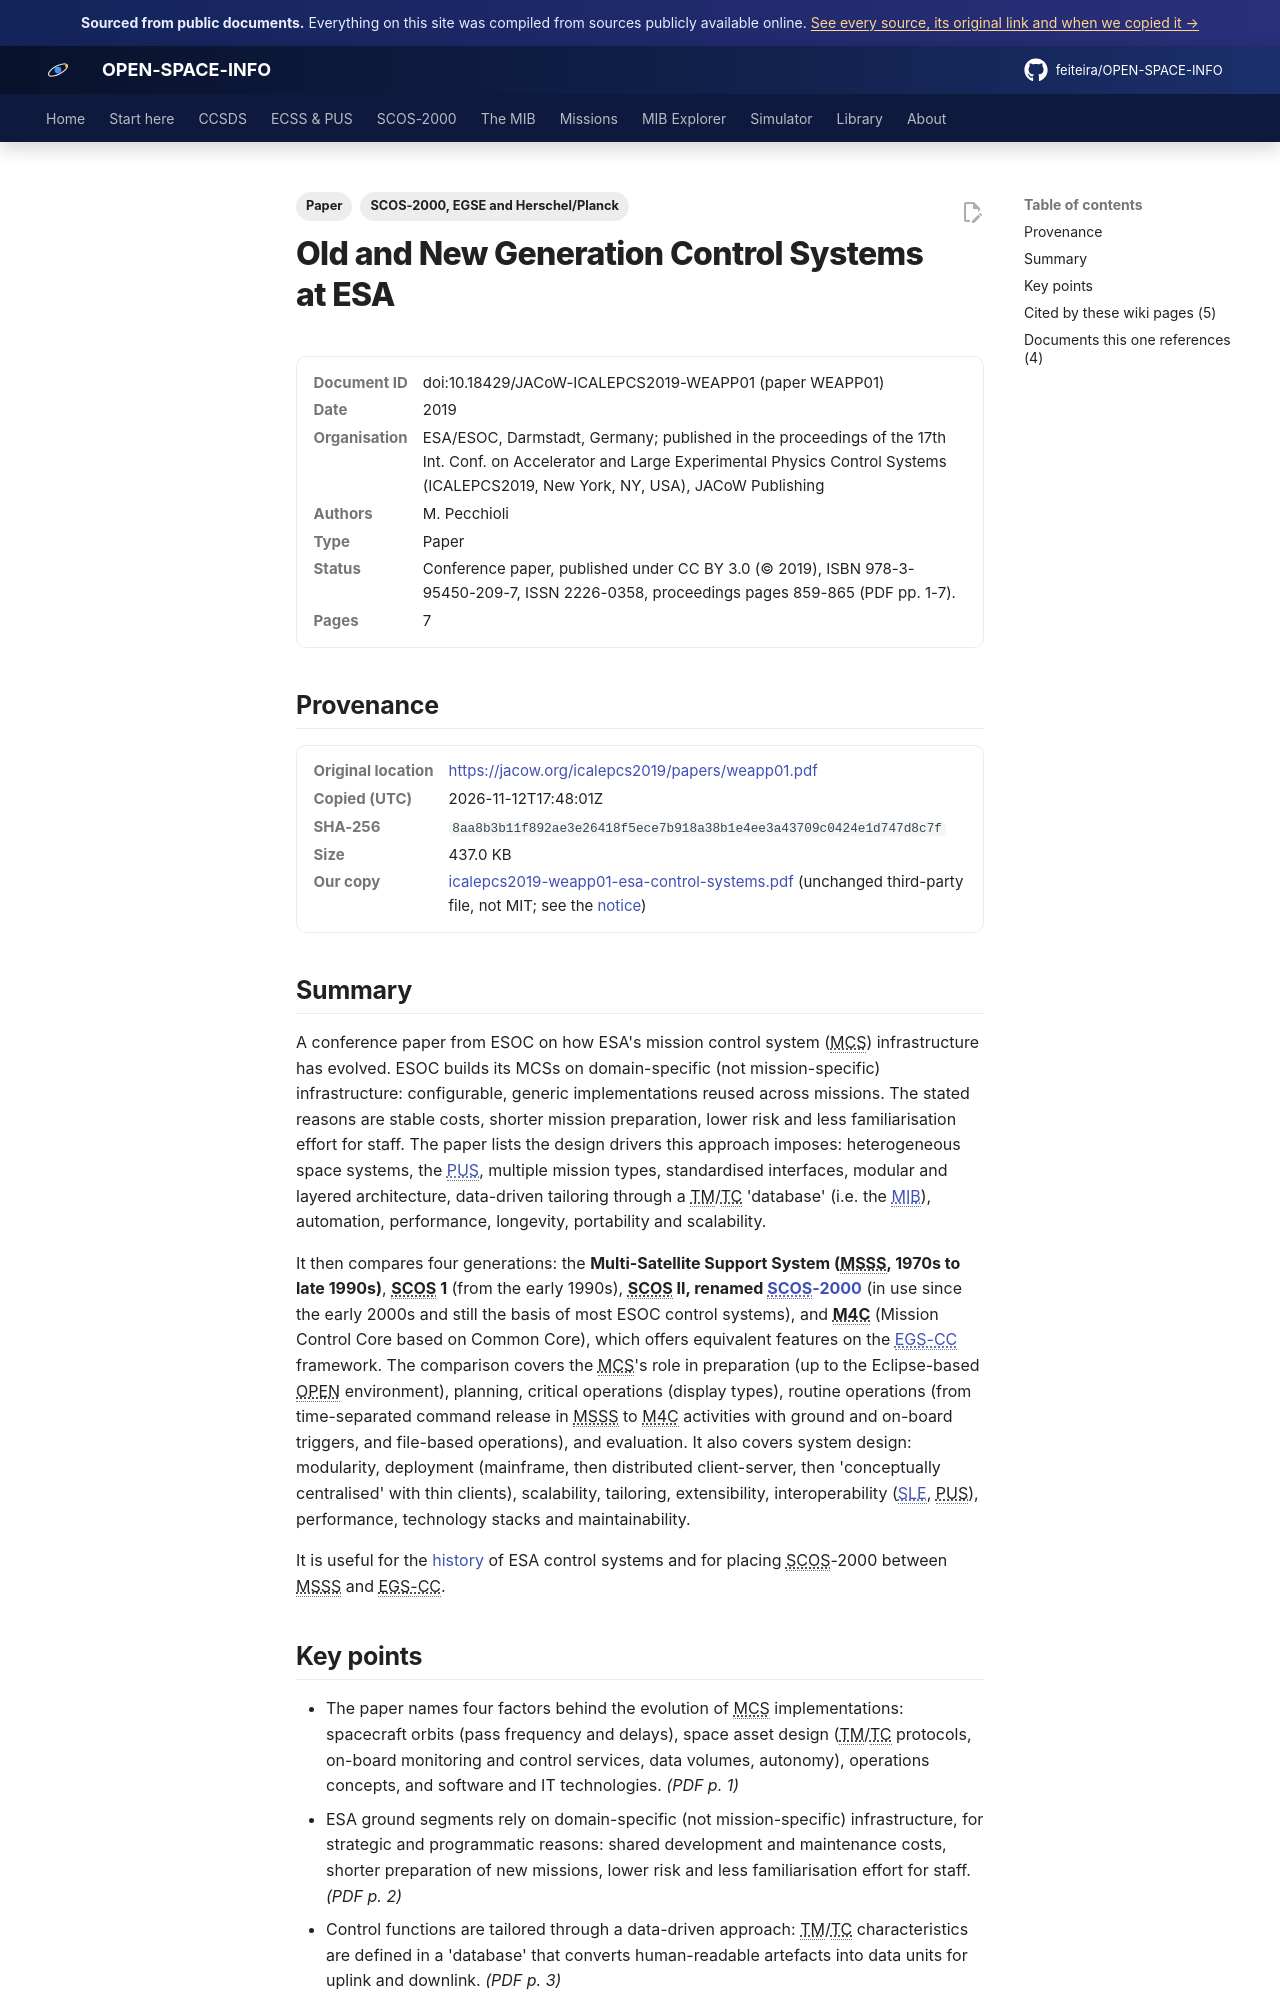

repository: feiteira/OPEN-SPACE-INFO · page: library/icalepcs2019-weapp01-esa-control-systems/index.html · generator: mkdocs

---
title: "Old and new generation control systems at ESA (ICALEPCS19)"
description: "A conference paper from ESOC on how ESA's mission control system (MCS) infrastructure has evolved."
tags: ["Paper", "SCOS-2000, EGSE and Herschel/Planck"]
sources: [icalepcs2019-weapp01-esa-control-systems]
---

# Old and New Generation Control Systems at ESA

<dl class="osi-meta"><dt>Document ID</dt><dd>doi:10.18429/JACoW-ICALEPCS2019-WEAPP01 (paper WEAPP01)</dd><dt>Date</dt><dd>2019</dd><dt>Organisation</dt><dd>ESA/ESOC, Darmstadt, Germany; published in the proceedings of the 17th Int. Conf. on Accelerator and Large Experimental Physics Control Systems (ICALEPCS2019, New York, NY, USA), JACoW Publishing</dd><dt>Authors</dt><dd>M. Pecchioli</dd><dt>Type</dt><dd>Paper</dd><dt>Status</dt><dd>Conference paper, published under CC BY 3.0 (© 2019), ISBN 978-3-95450-209-7, ISSN 2226-0358, proceedings pages 859-865 (PDF pp. 1-7).</dd><dt>Pages</dt><dd>7</dd></dl>

## Provenance

<dl class="osi-meta"><dt>Original location</dt><dd><a href="https://jacow.org/icalepcs2019/papers/weapp01.pdf" rel="noopener">https://jacow.org/icalepcs2019/papers/weapp01.pdf</a></dd><dt>Copied (UTC)</dt><dd>2026-11-12T17:48:01Z</dd><dt>SHA-256</dt><dd><code>8aa8b3b11f892ae3e26418f5ece7b918a38b1e4ee3a43709c0424e1d747d8c7f</code></dd><dt>Size</dt><dd>437.0 KB</dd><dt>Our copy</dt><dd><a href="../third-party/core/icalepcs2019-weapp01-esa-control-systems.pdf">icalepcs2019-weapp01-esa-control-systems.pdf</a> (unchanged third-party file, not MIT; see the <a href="../third-party/NOTICE/">notice</a>)</dd></dl>

## Summary

A conference paper from ESOC on how ESA's mission control system (MCS) infrastructure has evolved. ESOC builds its MCSs on domain-specific (not mission-specific) infrastructure: configurable, generic implementations reused across missions. The stated reasons are stable costs, shorter mission preparation, lower risk and less familiarisation effort for staff. The paper lists the design drivers this approach imposes: heterogeneous space systems, the [PUS](../ecss/pus/index.md), multiple mission types, standardised interfaces, modular and layered architecture, data-driven tailoring through a TM/TC 'database' (i.e. the [MIB](../mib/index.md)), automation, performance, longevity, portability and scalability.

It then compares four generations: the **Multi-Satellite Support System (MSSS, 1970s to late 1990s)**, **SCOS 1** (from the early 1990s), **SCOS II, renamed [SCOS-2000](../scos2000/index.md)** (in use since the early 2000s and still the basis of most ESOC control systems), and **M4C** (Mission Control Core based on Common Core), which offers equivalent features on the [EGS-CC](../scos2000/ancillary-and-egs-cc.md) framework. The comparison covers the MCS's role in preparation (up to the Eclipse-based OPEN environment), planning, critical operations (display types), routine operations (from time-separated command release in MSSS to M4C activities with ground and on-board triggers, and file-based operations), and evaluation. It also covers system design: modularity, deployment (mainframe, then distributed client-server, then 'conceptually centralised' with thin clients), scalability, tailoring, extensibility, interoperability ([SLE](../ccsds/sle/index.md), PUS), performance, technology stacks and maintainability.

It is useful for the [history](../overview/history.md) of ESA control systems and for placing SCOS-2000 between MSSS and EGS-CC.
